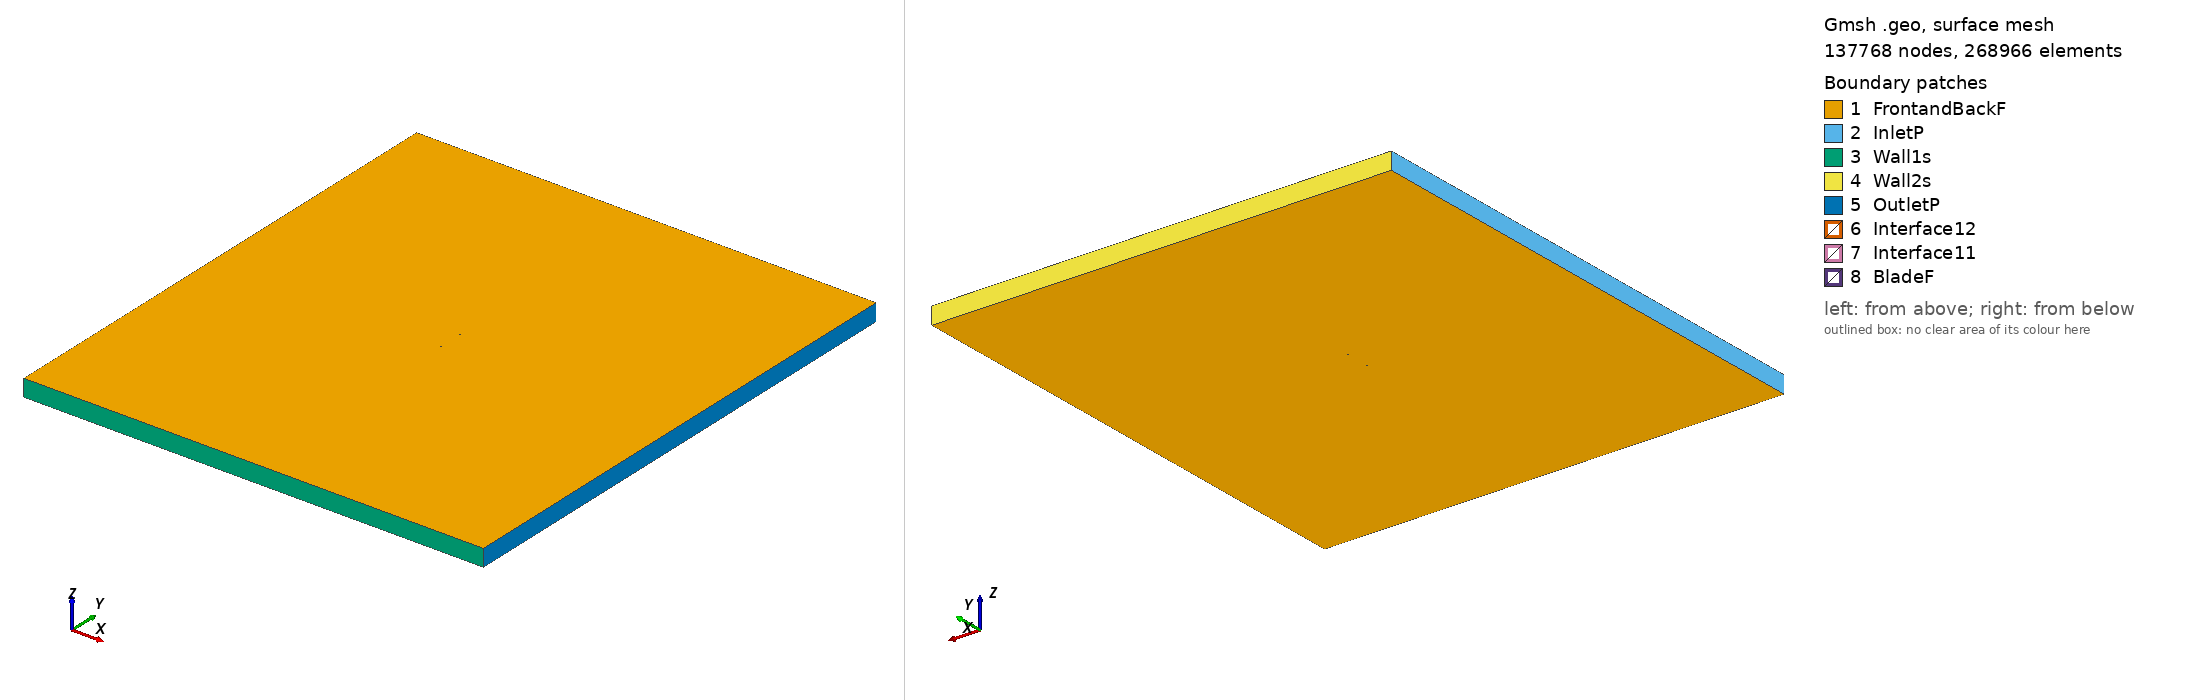

Gmsh geometry script, surface-meshed: 137768 nodes, 268966 surface elements. Boundary patches (legend numbers): 1 FrontandBackF, 2 InletP, 3 Wall1s, 4 Wall2s, 5 OutletP, 6 Interface12, 7 Interface11, 8 BladeF. Left view from above one corner, right view from below the opposite corner. Legend entries are the model's physical surfaces. The drawing asked Gmsh for element sizes between 1% and 20% of the model's largest extent; the script's own settings can give other sizes.

=== goe404_tsr_3.9838_aoa_2.2732.geo (drawn) ===
SetFactory("OpenCASCADE");

Point(1) = {0.074989, 0.729211, 0, 1.0};
Point(2) = {0.071896, 0.730060, 0, 1.0};
Point(3) = {0.064185, 0.732184, 0, 1.0};
Point(4) = {0.048760, 0.736350, 0, 1.0};
Point(5) = {0.033332, 0.740009, 0, 1.0};
Point(6) = {0.017900, 0.743434, 0, 1.0};
Point(7) = {0.002466, 0.746441, 0, 1.0};
Point(8) = {-0.012974, 0.748630, 0, 1.0};
Point(9) = {-0.028424, 0.750000, 0, 1.0};
Point(10) = {-0.043885, 0.749714, 0, 1.0};
Point(11) = {-0.051625, 0.748560, 0, 1.0};
Point(12) = {-0.059370, 0.746818, 0, 1.0};
Point(13) = {-0.063247, 0.745445, 0, 1.0};
Point(14) = {-0.067129, 0.743498, 0, 1.0};
Point(15) = {-0.071017, 0.740903, 0, 1.0};
Point(16) = {-0.072967, 0.738710, 0, 1.0};
Point(17) = {-0.074941, 0.733950, 0, 1.0};
Point(18) = {-0.073037, 0.730640, 0, 1.0};
Point(19) = {-0.071112, 0.729804, 0, 1.0};
Point(20) = {-0.067253, 0.729028, 0, 1.0};
Point(21) = {-0.063389, 0.728918, 0, 1.0};
Point(22) = {-0.059523, 0.729056, 0, 1.0};
Point(23) = {-0.051790, 0.729314, 0, 1.0};
Point(24) = {-0.044059, 0.729572, 0, 1.0};
Point(25) = {-0.028598, 0.729610, 0, 1.0};
Point(26) = {-0.013138, 0.729476, 0, 1.0};
Point(27) = {0.002318, 0.729174, 0, 1.0};
Point(28) = {0.017776, 0.728887, 0, 1.0};
Point(29) = {0.033235, 0.728755, 0, 1.0};
Point(30) = {0.048691, 0.728373, 0, 1.0};
Point(31) = {0.064148, 0.727900, 0, 1.0};
Point(32) = {0.071876, 0.727758, 0, 1.0};
Point(33) = {0.074930, 0.727719, 0, 1.0};
Point(34) = {-0.074989, -0.729211, 0, 1.0};
Point(35) = {-0.071896, -0.730060, 0, 1.0};
Point(36) = {-0.064185, -0.732184, 0, 1.0};
Point(37) = {-0.048760, -0.736350, 0, 1.0};
Point(38) = {-0.033332, -0.740009, 0, 1.0};
Point(39) = {-0.017900, -0.743434, 0, 1.0};
Point(40) = {-0.002466, -0.746441, 0, 1.0};
Point(41) = {0.012974, -0.748630, 0, 1.0};
Point(42) = {0.028424, -0.750000, 0, 1.0};
Point(43) = {0.043885, -0.749714, 0, 1.0};
Point(44) = {0.051625, -0.748560, 0, 1.0};
Point(45) = {0.059370, -0.746818, 0, 1.0};
Point(46) = {0.063247, -0.745445, 0, 1.0};
Point(47) = {0.067129, -0.743498, 0, 1.0};
Point(48) = {0.071017, -0.740903, 0, 1.0};
Point(49) = {0.072967, -0.738710, 0, 1.0};
Point(50) = {0.074941, -0.733950, 0, 1.0};
Point(51) = {0.073037, -0.730640, 0, 1.0};
Point(52) = {0.071112, -0.729804, 0, 1.0};
Point(53) = {0.067253, -0.729028, 0, 1.0};
Point(54) = {0.063389, -0.728918, 0, 1.0};
Point(55) = {0.059523, -0.729056, 0, 1.0};
Point(56) = {0.051790, -0.729314, 0, 1.0};
Point(57) = {0.044059, -0.729572, 0, 1.0};
Point(58) = {0.028598, -0.729610, 0, 1.0};
Point(59) = {0.013138, -0.729476, 0, 1.0};
Point(60) = {-0.002318, -0.729174, 0, 1.0};
Point(61) = {-0.017776, -0.728887, 0, 1.0};
Point(62) = {-0.033235, -0.728755, 0, 1.0};
Point(63) = {-0.048691, -0.728373, 0, 1.0};
Point(64) = {-0.064148, -0.727900, 0, 1.0};
Point(65) = {-0.071876, -0.727758, 0, 1.0};
Point(66) = {-0.074930, -0.727719, 0, 1.0};

// Lines: first blade (splines 1-4)
Spline(1) = {1:33};
Spline(2) = {33,1};

// Lines: second blade (splines 5-8)
Spline(3) = {34:66};
Spline(4) = {66,34};

// Outer domain (points 20001-4 and lines)
Point(67) = {-13.50000000, -15.00000000, 0, 1.0};
Point(68) = {-13.50000000, 15.00000000, 0, 1.0};
Point(69) = {13.50000000, 15.00000000, 0, 1.0};
Point(70) = {13.50000000, -15.00000000, 0, 1.0};
Line(11) = {67, 68};
Line(12) = {68, 69};
Line(13) = {69, 70};
Line(14) = {67, 70};

// Interface (between moving and stationary domain) (circles)
Circle(9) = {0, 0, 0, 0.80000000, 0, 2*Pi};
Circle(10) = {0, 0, 0, 0.80000000, 0, 2*Pi};

// Loops collect Lines/Splines/etc (blade1, blade2, domain, first circle)
Line Loop(1) = {1:2};
Line Loop(2) = {3:4};
Line Loop(3) = {11,12,13,-14};
Line Loop(4) = {9};

// BooleanDifference cuts out the circle/interface from the domain
Plane Surface(1) = {3};
Plane Surface(2) = {4};
BooleanDifference{ Surface{1}; Delete;}{ Surface{2}; Delete;}

// This one cuts out the blades from the inner circle/interface
Line Loop(6) = {10};
Plane Surface(5) = {6};
Plane Surface(6) = {1};
Plane Surface(7) = {2};
BooleanDifference{ Surface{5}; Delete;}{ Surface{6,7}; Delete;}

// extrude to 3rd dimension
Extrude {0, 0, 1} {Surface{1}; Surface{5}; Layers{1}; Recombine;}

// Physical Surfaces are the named boundaries (patches)
Physical Surface("Interface11") = {12};
Physical Surface("Interface12") = {10};

// sides of domain
Physical Surface("InletP") = {6};
Physical Surface("OutletP") = {9};

// top and bottom of domain
Physical Surface("Wall1s") = {7};
Physical Surface("Wall2s") = {8};

// Check FrontandBackF by ensuring there is nothing in the 3rd dimension
Physical Surface("FrontandBackF") = {1,11,5,17};
Physical Surface("BladeF") = {13:16};
Physical Volume("Turbine") = {2};
Physical Volume("Farfield") = {1};

// settings for airfoil boundary layer
Field[1] = BoundaryLayer;
Field[1].EdgesList = {1:4};
Field[1].hwall_n = 1e-3;
Field[1].thickness = 1.5e-2;
Field[1].ratio = 1.05;
Field[1].Quads = 1;
BoundaryLayer Field = 1;

// control points for mesh (blade and interface)
// floor((arc length / 1.5mm)/ 2) -> Transfinite Line
Transfinite Line {1,3} = 103 Using Progression 1;
Transfinite Line {2,4} = 2 Using Progression 1;
Transfinite Line {9, 15} = 800 Using Progression 1;

// For more information on gmsh syntax, visit http://gmsh.info/doc/texinfo/gmsh.html
